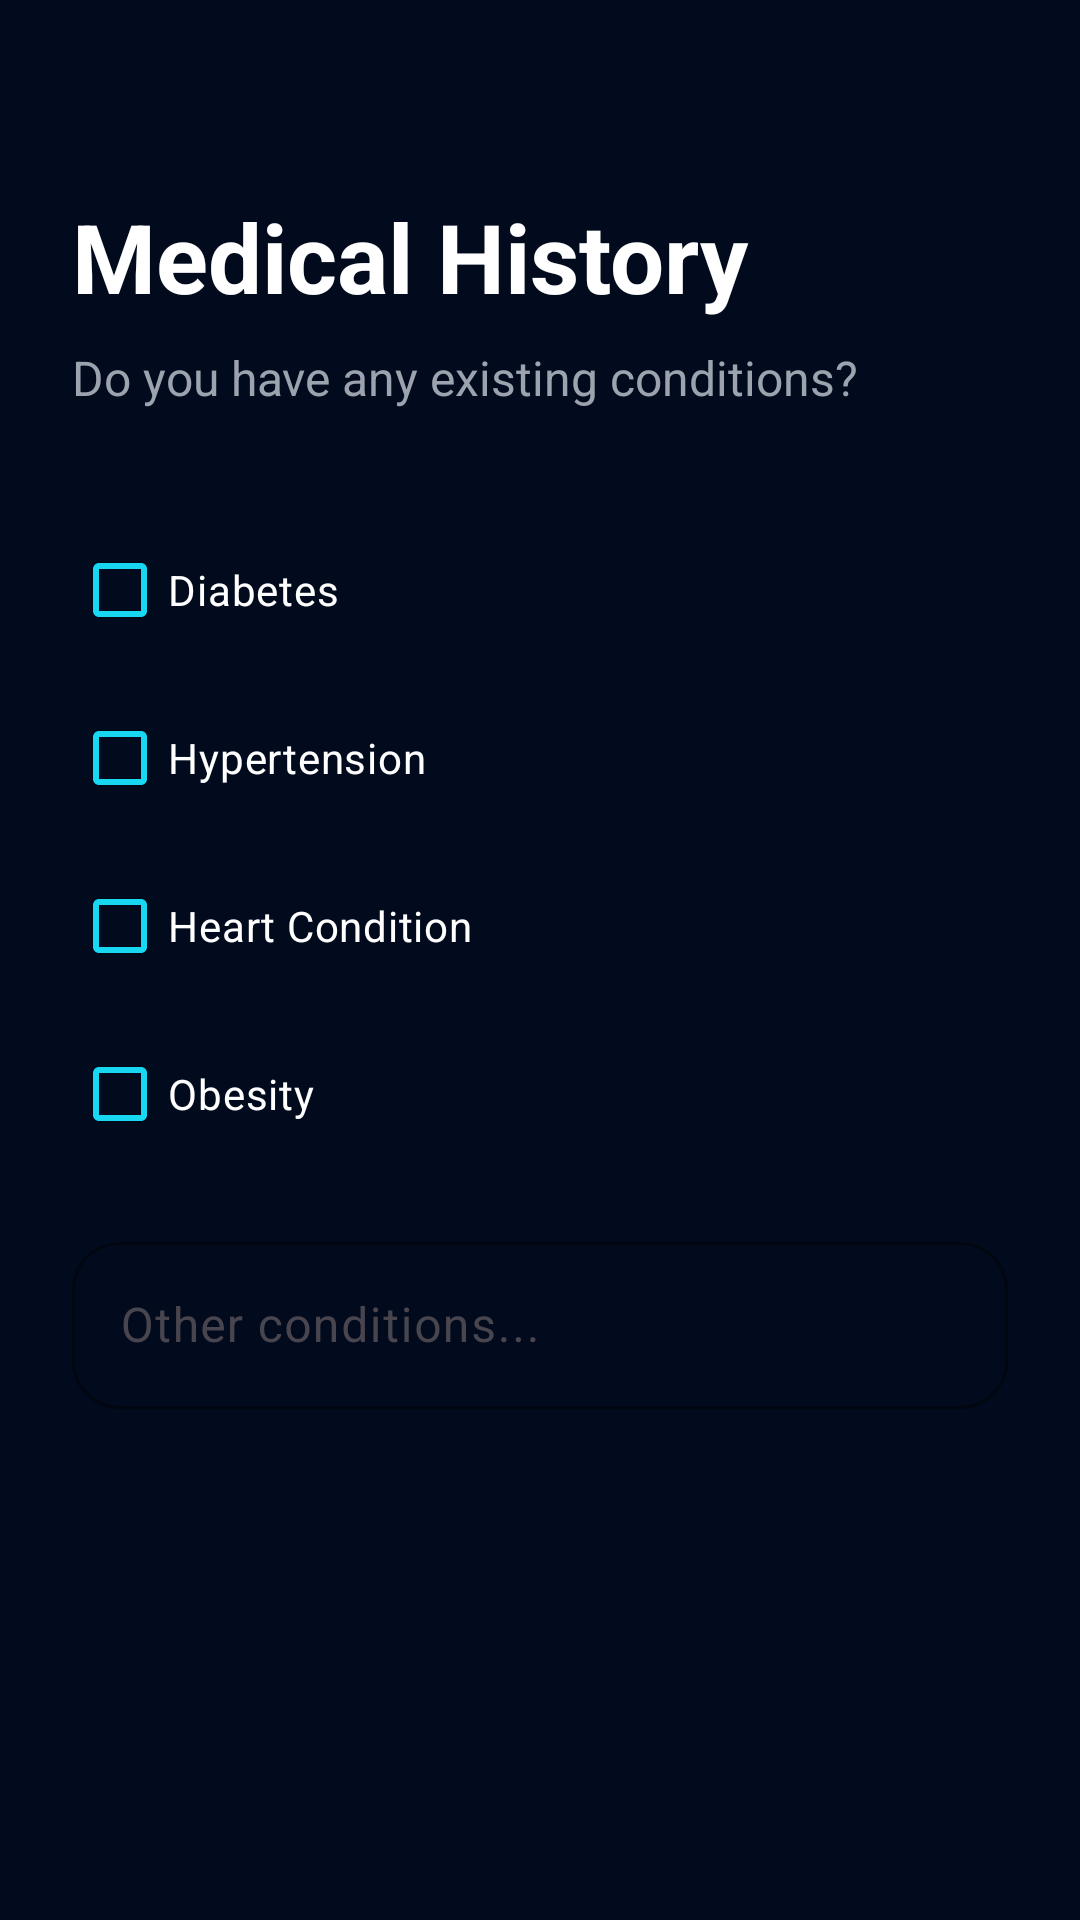

Write the Android layout XML for this screen, with the resource values it uses.
<!-- AndroidManifest.xml: application theme Theme.HealthSync -->
<!-- res/layout/fragment_wizard_medical.xml -->
<?xml version="1.0" encoding="utf-8"?>
<androidx.constraintlayout.widget.ConstraintLayout
    xmlns:android="http://schemas.android.com/apk/res/android"
    xmlns:app="http://schemas.android.com/apk/res-auto"
    android:layout_width="match_parent"
    android:layout_height="match_parent"
    android:padding="24dp">

    <TextView
        android:id="@+id/tv_title"
        android:layout_width="match_parent"
        android:layout_height="wrap_content"
        android:layout_marginTop="40dp"
        android:text="@string/medical_history"
        android:textColor="@color/text_primary"
        android:textSize="32sp"
        android:textStyle="bold"
        app:layout_constraintTop_toTopOf="parent" />

    <TextView
        android:id="@+id/tv_subtitle"
        android:layout_width="match_parent"
        android:layout_height="wrap_content"
        android:layout_marginTop="8dp"
        android:text="@string/medical_subtitle"
        android:textColor="@color/text_secondary"
        android:textSize="16sp"
        app:layout_constraintTop_toBottomOf="@id/tv_title" />

    <LinearLayout
        android:layout_width="match_parent"
        android:layout_height="wrap_content"
        android:layout_marginTop="32dp"
        android:orientation="vertical"
        app:layout_constraintTop_toBottomOf="@id/tv_subtitle">

        <com.google.android.material.checkbox.MaterialCheckBox
            android:id="@+id/cb_diabetes"
            android:layout_width="match_parent"
            android:layout_height="56dp"
            android:text="@string/diabetes"
            android:textColor="@color/text_primary"
            android:buttonTint="@color/cyan_glow" />

        <com.google.android.material.checkbox.MaterialCheckBox
            android:id="@+id/cb_hypertension"
            android:layout_width="match_parent"
            android:layout_height="56dp"
            android:text="@string/hypertension"
            android:textColor="@color/text_primary"
            android:buttonTint="@color/cyan_glow" />

        <com.google.android.material.checkbox.MaterialCheckBox
            android:id="@+id/cb_heart"
            android:layout_width="match_parent"
            android:layout_height="56dp"
            android:text="@string/heart_condition"
            android:textColor="@color/text_primary"
            android:buttonTint="@color/cyan_glow" />

        <com.google.android.material.checkbox.MaterialCheckBox
            android:id="@+id/cb_obesity"
            android:layout_width="match_parent"
            android:layout_height="56dp"
            android:text="@string/obesity"
            android:textColor="@color/text_primary"
            android:buttonTint="@color/cyan_glow" />

        <com.google.android.material.textfield.TextInputLayout
            style="@style/Widget.Material3.TextInputLayout.OutlinedBox"
            android:layout_width="match_parent"
            android:layout_height="wrap_content"
            android:layout_marginTop="16dp"
            android:hint="@string/other_conditions_hint"
            app:boxCornerRadiusBottomEnd="16dp"
            app:boxCornerRadiusBottomStart="16dp"
            app:boxCornerRadiusTopEnd="16dp"
            app:boxCornerRadiusTopStart="16dp"
            app:boxStrokeColor="@color/cyan_glow">

            <com.google.android.material.textfield.TextInputEditText
                android:id="@+id/et_other_conditions"
                android:layout_width="match_parent"
                android:layout_height="wrap_content"
                android:inputType="text"
                android:textColor="@color/text_primary" />

        </com.google.android.material.textfield.TextInputLayout>

    </LinearLayout>

</androidx.constraintlayout.widget.ConstraintLayout>
<!-- resources referenced by this layout -->
<resources>
  <color name="cyan_glow">#18D7F0</color>
  <color name="text_primary">#FFFFFF</color>
  <color name="text_secondary">#9CA3AF</color>
  <string name="diabetes">Diabetes</string>
  <string name="heart_condition">Heart Condition</string>
  <string name="hypertension">Hypertension</string>
  <string name="medical_history">Medical History</string>
  <string name="medical_subtitle">Do you have any existing conditions?</string>
  <string name="obesity">Obesity</string>
  <string name="other_conditions_hint">Other conditions...</string>
  <style name="Theme.HealthSync" parent="Theme.Material3.DayNight.NoActionBar">
          <item name="colorPrimary">@color/cyan_glow</item>
          <item name="colorSecondary">@color/blue_glow</item>
          <item name="android:windowBackground">@color/bg_deep_navy</item>
          <item name="android:statusBarColor">@color/bg_deep_navy</item>
          <item name="android:navigationBarColor">@color/bg_deep_navy</item>
          <item name="colorSurface">@color/bg_deep_navy</item>
          <item name="colorOnSurface">@color/text_primary</item>
      </style>
  <color name="blue_glow">#3B82F6</color>
  <color name="bg_deep_navy">#020B1D</color>
</resources>
